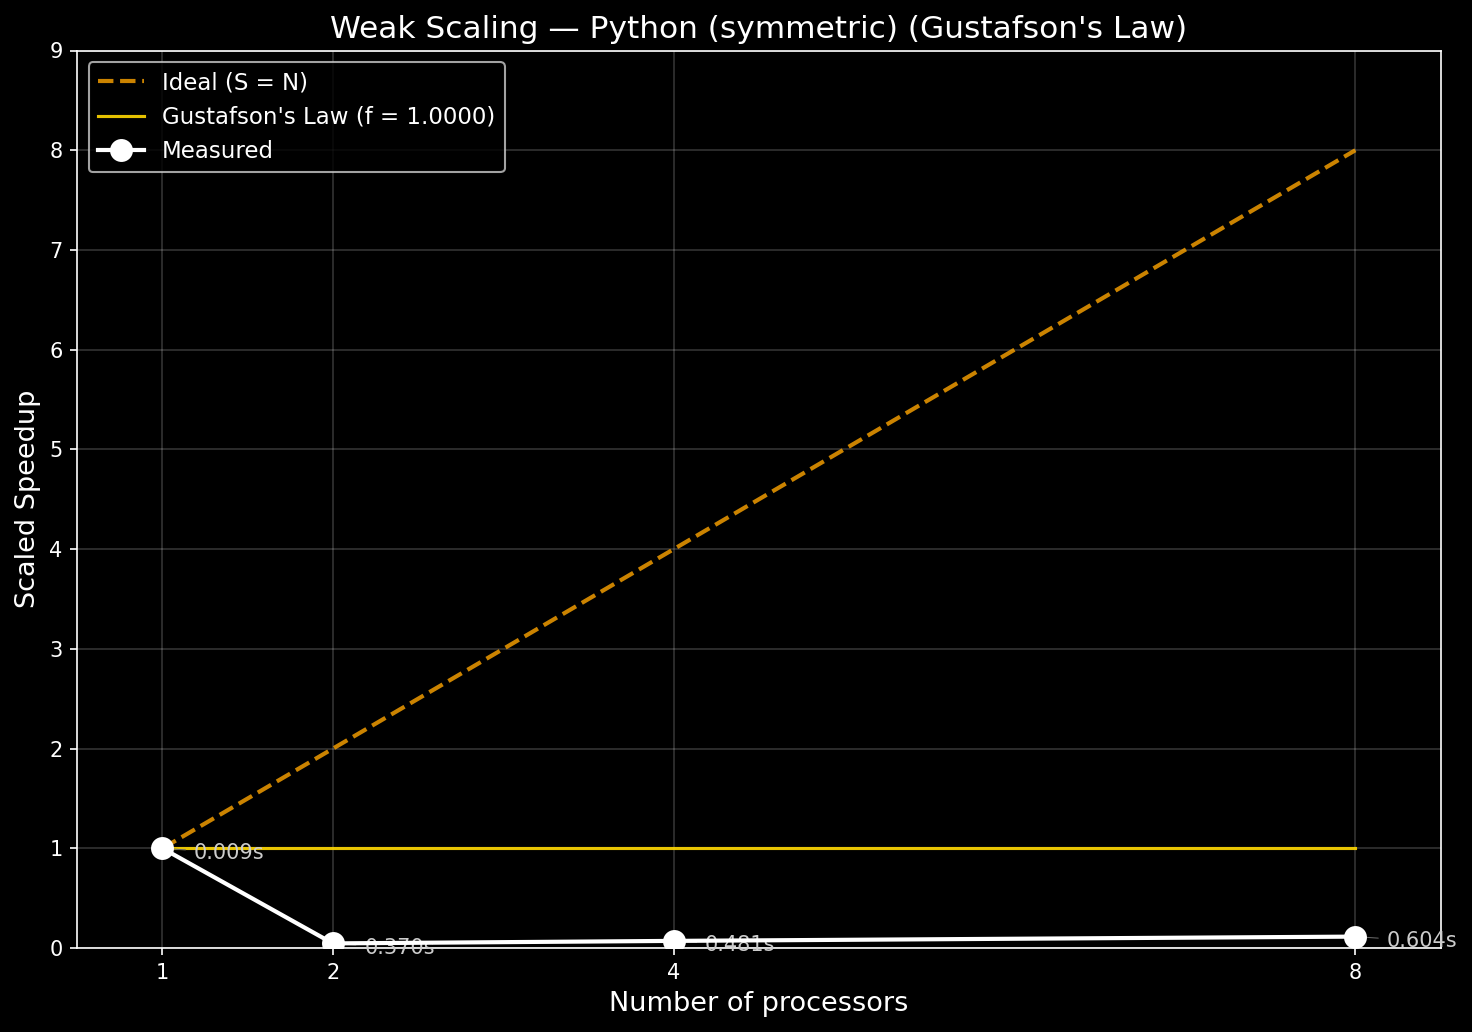

The table this chart was drawn from, first rows:
cores, run, time, branches
1, 1, 0.009270, 16383
1, 2, 0.008140, 16383
1, 3, 0.008450, 16383
1, 4, 0.008850, 16383
1, 5, 0.008970, 16383
1, 6, 0.009120, 16383
1, 7, 0.008390, 16383
1, 8, 0.008380, 16383
1, 9, 0.008960, 16383
1, 10, 0.008260, 16383
2, 1, 0.5378, 32767
2, 2, 0.3411, 32767
2, 3, 0.3319, 32767
2, 4, 0.3602, 32767
2, 5, 0.3564, 32767
2, 6, 0.3399, 32767
2, 7, 0.4121, 32767
2, 8, 0.3439, 32767
2, 9, 0.3422, 32767
2, 10, 0.3347, 32767
4, 1, 0.4195, 65535
4, 2, 0.4466, 65535
4, 3, 0.5078, 65535
4, 4, 0.4621, 65535
4, 5, 0.5272, 65535
4, 6, 0.5643, 65535
4, 7, 0.4609, 65535
4, 8, 0.4555, 65535
4, 9, 0.5298, 65535
4, 10, 0.4397, 65535
8, 1, 0.6576, 131071
8, 2, 0.6537, 131071
8, 3, 0.619, 131071
8, 4, 0.5802, 131071
8, 5, 0.5814, 131071
8, 6, 0.5916, 131071
8, 7, 0.5886, 131071
8, 8, 0.5918, 131071
8, 9, 0.5852, 131071
8, 10, 0.586, 131071
